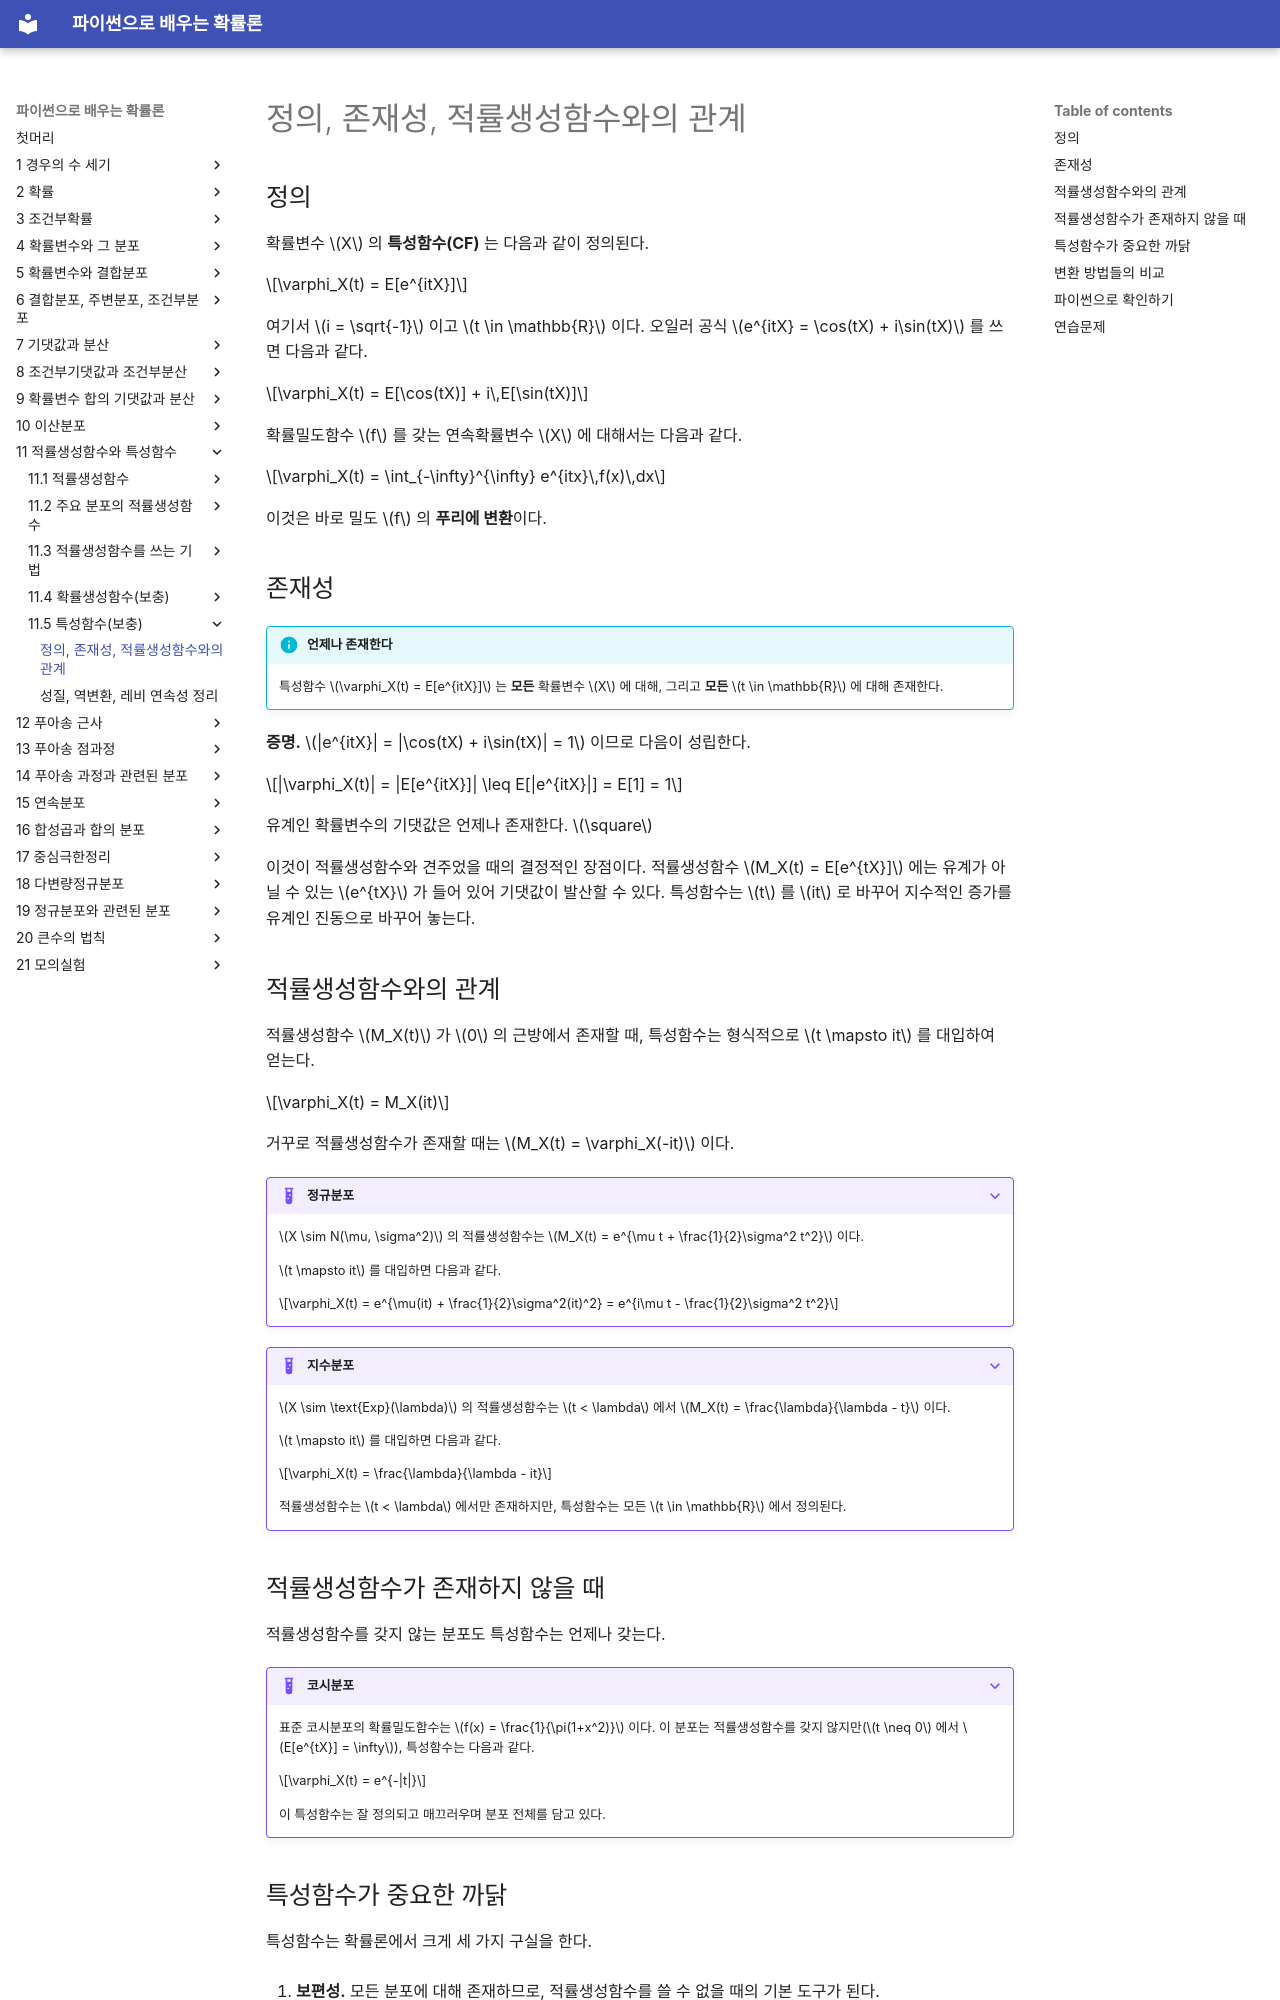

repository: SungchulLee/undergraduate_probability_book_writing · page: ch11/cf/definition/index.html · generator: mkdocs

# 정의, 존재성, 적률생성함수와의 관계

## 정의

확률변수 $X$ 의 **특성함수(CF)** 는 다음과 같이 정의된다.

$$\varphi_X(t) = E[e^{itX}]$$

여기서 $i = \sqrt{-1}$ 이고 $t \in \mathbb{R}$ 이다. 오일러 공식 $e^{itX} = \cos(tX) + i\sin(tX)$ 를 쓰면 다음과 같다.

$$\varphi_X(t) = E[\cos(tX)] + i\,E[\sin(tX)]$$

확률밀도함수 $f$ 를 갖는 연속확률변수 $X$ 에 대해서는 다음과 같다.

$$\varphi_X(t) = \int_{-\infty}^{\infty} e^{itx}\,f(x)\,dx$$

이것은 바로 밀도 $f$ 의 **푸리에 변환**이다.

## 존재성

!!! info "언제나 존재한다"
    특성함수 $\varphi_X(t) = E[e^{itX}]$ 는 **모든** 확률변수 $X$ 에 대해, 그리고 **모든** $t \in \mathbb{R}$ 에 대해 존재한다.

**증명.** $|e^{itX}| = |\cos(tX) + i\sin(tX)| = 1$ 이므로 다음이 성립한다.

$$|\varphi_X(t)| = |E[e^{itX}]| \leq E[|e^{itX}|] = E[1] = 1$$

유계인 확률변수의 기댓값은 언제나 존재한다. $\square$

이것이 적률생성함수와 견주었을 때의 결정적인 장점이다. 적률생성함수 $M_X(t) = E[e^{tX}]$ 에는 유계가 아닐 수 있는 $e^{tX}$ 가 들어 있어 기댓값이 발산할 수 있다. 특성함수는 $t$ 를 $it$ 로 바꾸어 지수적인 증가를 유계인 진동으로 바꾸어 놓는다.

## 적률생성함수와의 관계

적률생성함수 $M_X(t)$ 가 $0$ 의 근방에서 존재할 때, 특성함수는 형식적으로 $t \mapsto it$ 를 대입하여 얻는다.

$$\varphi_X(t) = M_X(it)$$

거꾸로 적률생성함수가 존재할 때는 $M_X(t) = \varphi_X(-it)$ 이다.

???+ example "정규분포"
    $X \sim N(\mu, \sigma^2)$ 의 적률생성함수는 $M_X(t) = e^{\mu t + \frac{1}{2}\sigma^2 t^2}$ 이다.

    $t \mapsto it$ 를 대입하면 다음과 같다.

    $$\varphi_X(t) = e^{\mu(it) + \frac{1}{2}\sigma^2(it)^2} = e^{i\mu t - \frac{1}{2}\sigma^2 t^2}$$

???+ example "지수분포"
    $X \sim \text{Exp}(\lambda)$ 의 적률생성함수는 $t < \lambda$ 에서 $M_X(t) = \frac{\lambda}{\lambda - t}$ 이다.

    $t \mapsto it$ 를 대입하면 다음과 같다.

    $$\varphi_X(t) = \frac{\lambda}{\lambda - it}$$

    적률생성함수는 $t < \lambda$ 에서만 존재하지만, 특성함수는 모든 $t \in \mathbb{R}$ 에서 정의된다.

## 적률생성함수가 존재하지 않을 때

적률생성함수를 갖지 않는 분포도 특성함수는 언제나 갖는다.

???+ example "코시분포"
    표준 코시분포의 확률밀도함수는 $f(x) = \frac{1}{\pi(1+x^2)}$ 이다. 이 분포는 적률생성함수를 갖지 않지만($t \neq 0$ 에서 $E[e^{tX}] = \infty$), 특성함수는 다음과 같다.

    $$\varphi_X(t) = e^{-|t|}$$

    이 특성함수는 잘 정의되고 매끄러우며 분포 전체를 담고 있다.
